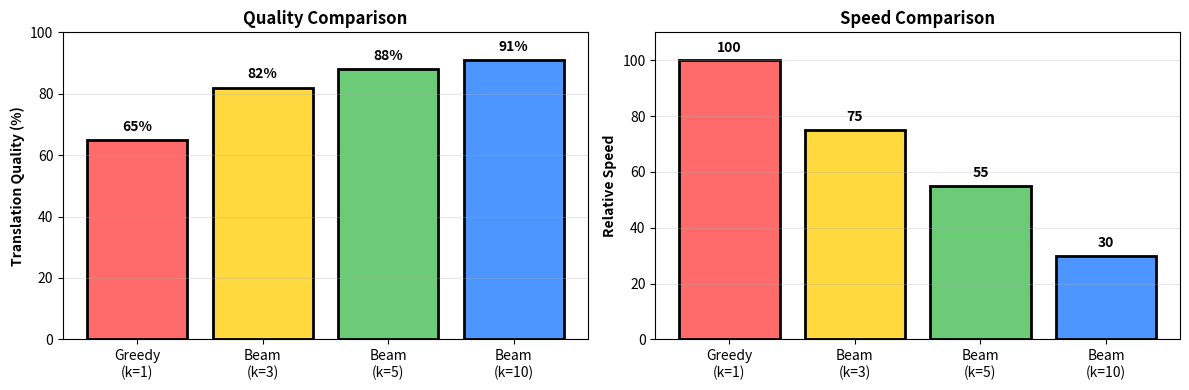
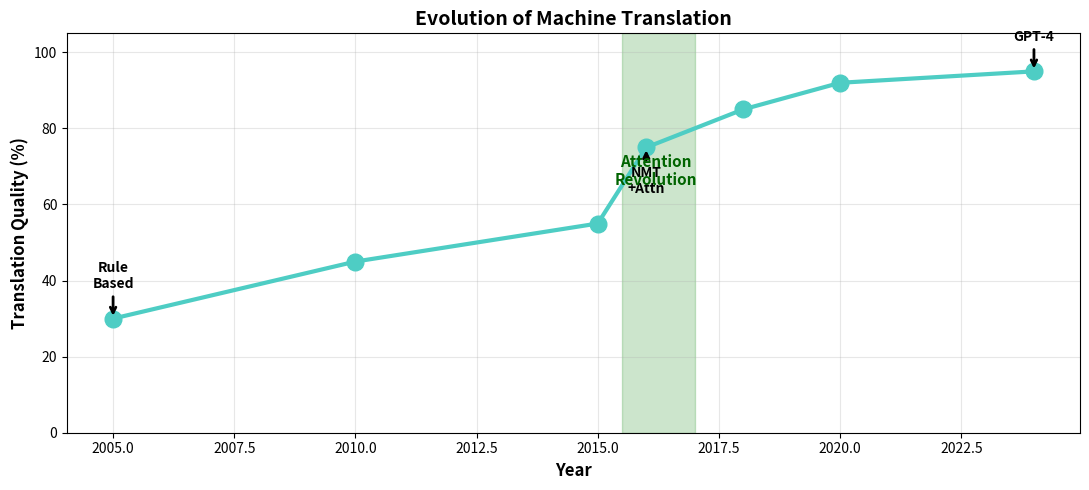

Reproduce these figures in Python, in order.
import numpy as np
import matplotlib.pyplot as plt

np.random.seed(42)
print("Ready to explore search strategies!")

def beam_search(beam_width=3, max_length=4):
    """
    Simple beam search implementation
    """
    vocab = ['le', 'la', 'chat', 'chien', 'assis', 'court', '<END>']
    
    # Start with empty sequence
    beams = [{'words': [], 'score': 1.0}]
    
    print(f"Beam Search (width={beam_width})")
    print("="*60)
    
    for step in range(max_length):
        print(f"\nStep {step+1}:")
        print(f"Current beams: {len(beams)}")
        
        # Show current beams
        for i, beam in enumerate(beams):
            words_str = ' '.join(beam['words']) if beam['words'] else '[empty]'
            print(f"  Beam {i+1}: '{words_str}' (score: {beam['score']:.3f})")
        
        # Expand all beams
        candidates = []
        for beam in beams:
            # Generate next word probabilities (simplified)
            probs = np.random.dirichlet(np.ones(len(vocab))) * 0.5 + 0.1
            probs = probs / probs.sum()
            
            # Create candidates
            for word, prob in zip(vocab, probs):
                new_beam = {
                    'words': beam['words'] + [word],
                    'score': beam['score'] * prob
                }
                candidates.append(new_beam)
        
        print(f"  Generated {len(candidates)} candidates")
        
        # Keep top k
        candidates.sort(key=lambda x: x['score'], reverse=True)
        beams = candidates[:beam_width]
        
        # Check if done
        if all(b['words'] and b['words'][-1] == '<END>' for b in beams):
            print("  All beams reached <END>")
            break
    
    print("\n" + "="*60)
    print("FINAL RESULTS:")
    for i, beam in enumerate(beams):
        words = [w for w in beam['words'] if w != '<END>']
        print(f"  {i+1}. '{' '.join(words)}' (score: {beam['score']:.4f})")
    
    return beams[0]['words']

# Try different beam widths
result = beam_search(beam_width=3, max_length=4)

def visualize_beam_text():
    """
    Show beam search as a text tree
    """
    print("\nBeam Search Tree (k=2):")
    print("\n" + "  "*0 + "START")
    print("  "*0 + "│")
    print("  "*0 + "├─ Le (0.90) ✓ KEEP")
    print("  "*0 + "├─ La (0.10) ✓ KEEP")
    print("  "*0 + "└─ Un (0.05) ✗ PRUNE")
    print()
    print("  "*1 + "Le:")
    print("  "*1 + "├─ chat (0.63) ✓ KEEP")
    print("  "*1 + "└─ chien (0.18) ✓ KEEP")
    print()
    print("  "*1 + "La:")
    print("  "*1 + "├─ petite (0.08) ✗ PRUNE")
    print("  "*1 + "└─ grande (0.06) ✗ PRUNE")
    print()
    print("  "*2 + "Best: Le chat (0.63)")
    print()
    print("Key:")
    print("  ✓ = Kept in beam")
    print("  ✗ = Pruned (score too low)")

visualize_beam_text()

# Compare quality and speed
strategies = ['Greedy\n(k=1)', 'Beam\n(k=3)', 'Beam\n(k=5)', 'Beam\n(k=10)']
quality = [65, 82, 88, 91]
speed = [100, 75, 55, 30]

fig, (ax1, ax2) = plt.subplots(1, 2, figsize=(12, 4))

# Quality
colors = ['#FF6B6B', '#FFD93D', '#6BCB77', '#4D96FF']
ax1.bar(range(len(strategies)), quality, color=colors, edgecolor='black', linewidth=2)
ax1.set_ylabel('Translation Quality (%)', fontweight='bold')
ax1.set_title('Quality Comparison', fontweight='bold')
ax1.set_xticks(range(len(strategies)))
ax1.set_xticklabels(strategies)
ax1.set_ylim(0, 100)
ax1.grid(True, alpha=0.3, axis='y')
for i, (bar, val) in enumerate(zip(ax1.patches, quality)):
    ax1.text(bar.get_x() + bar.get_width()/2, val + 2, f'{val}%',
            ha='center', va='bottom', fontweight='bold')

# Speed
ax2.bar(range(len(strategies)), speed, color=colors, edgecolor='black', linewidth=2)
ax2.set_ylabel('Relative Speed', fontweight='bold')
ax2.set_title('Speed Comparison', fontweight='bold')
ax2.set_xticks(range(len(strategies)))
ax2.set_xticklabels(strategies)
ax2.set_ylim(0, 110)
ax2.grid(True, alpha=0.3, axis='y')
for i, (bar, val) in enumerate(zip(ax2.patches, speed)):
    ax2.text(bar.get_x() + bar.get_width()/2, val + 2, f'{val}',
            ha='center', va='bottom', fontweight='bold')

plt.tight_layout()
plt.show()

print("\nTradeoffs:")
print("- Greedy (k=1): Fastest but lowest quality")
print("- Beam (k=3-5): Best balance (MOST COMMON)")
print("- Beam (k=10): Higher quality but much slower")
print("\nGoogle Translate uses k≈5")

# Visualize evolution
years = [2005, 2010, 2015, 2016, 2018, 2020, 2024]
quality = [30, 45, 55, 75, 85, 92, 95]
labels = ['Rule\nBased', 'SMT', 'SMT', 'NMT\n+Attn', 'Trans\nformer', 'GPT-3', 'GPT-4']

plt.figure(figsize=(11, 5))
plt.plot(years, quality, 'o-', linewidth=3, markersize=12, color='#4ECDC4')

# Annotations
for i, (year, qual, label) in enumerate(zip(years, quality, labels)):
    if i in [0, 3, 6]:  # Key milestones
        plt.annotate(label, xy=(year, qual), 
                   xytext=(year, qual + 8 if i % 2 == 0 else qual - 12),
                   fontsize=10, fontweight='bold', ha='center',
                   arrowprops=dict(arrowstyle='->', lw=2))

# Highlight breakthrough
plt.axvspan(2015.5, 2017, alpha=0.2, color='green')
plt.text(2016.2, 65, 'Attention\nRevolution', ha='center', 
        fontsize=11, fontweight='bold', color='darkgreen')

plt.xlabel('Year', fontweight='bold', fontsize=12)
plt.ylabel('Translation Quality (%)', fontweight='bold', fontsize=12)
plt.title('Evolution of Machine Translation', fontweight='bold', fontsize=14)
plt.ylim(0, 105)
plt.grid(True, alpha=0.3)
plt.tight_layout()
plt.show()

print("\nKey Milestones:")
print("- 2016: Google switches to NMT (20% quality jump!)")
print("- 2017: Transformers paper ('Attention Is All You Need')")
print("- 2020+: GPT models achieve near-human quality")

# Experiment: Try different beam widths
print("Comparing different beam widths:\n")

for k in [1, 2, 5]:
    print(f"\n{'='*60}")
    print(f"Beam width k={k}:")
    result = beam_search(beam_width=k, max_length=3)
    print(f"Best: {' '.join([w for w in result if w != '<END>'])}")

print("\n" + "="*60)
print("\nObservations:")
print("- k=1 (greedy): Fastest, might miss better paths")
print("- k=2: Some exploration")
print("- k=5: More exploration, better quality")
print("\nQuestion: What happens with k=10? Try it above!")